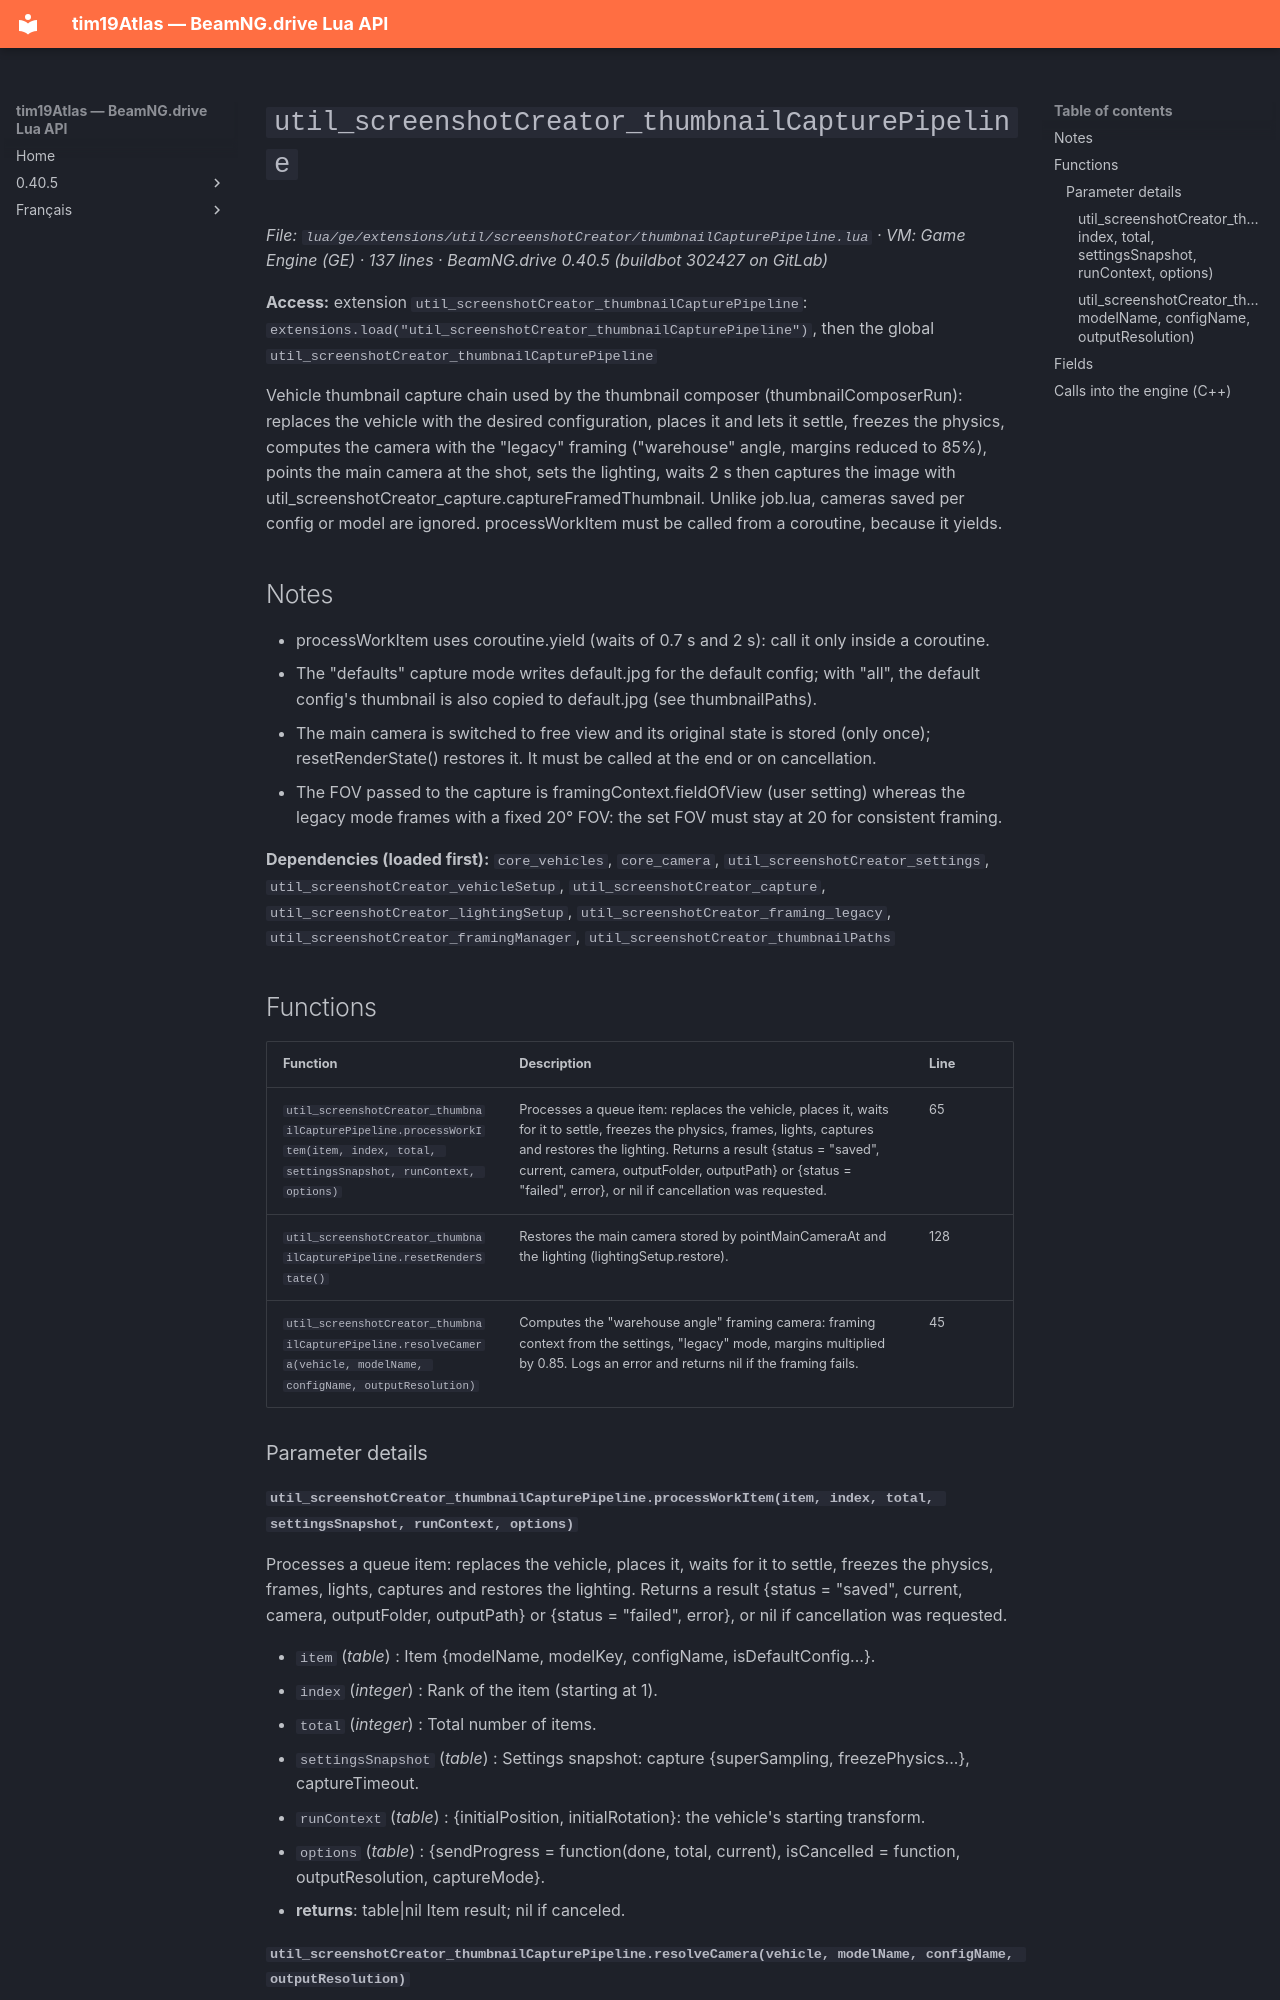

repository: Tim0219800/beamng-lua-atlas · page: 0.40.5/ge/extensions/util/screenshotCreator/thumbnailCapturePipeline.html · generator: mkdocs

# `util_screenshotCreator_thumbnailCapturePipeline`

*File: `lua/ge/extensions/util/screenshotCreator/thumbnailCapturePipeline.lua` · VM: Game Engine (GE) · 137 lines · BeamNG.drive 0.40.5 (buildbot 302427 on GitLab)*

**Access:** extension `util_screenshotCreator_thumbnailCapturePipeline`: `extensions.load("util_screenshotCreator_thumbnailCapturePipeline")`, then the global `util_screenshotCreator_thumbnailCapturePipeline`

Vehicle thumbnail capture chain used by the thumbnail composer (thumbnailComposerRun): replaces the vehicle with the desired configuration, places it and lets it settle, freezes the physics, computes the camera with the "legacy" framing ("warehouse" angle, margins reduced to 85%), points the main camera at the shot, sets the lighting, waits 2 s then captures the image with util_screenshotCreator_capture.captureFramedThumbnail. Unlike job.lua, cameras saved per config or model are ignored. processWorkItem must be called from a coroutine, because it yields.

## Notes

- processWorkItem uses coroutine.yield (waits of 0.7 s and 2 s): call it only inside a coroutine.
- The "defaults" capture mode writes default.jpg for the default config; with "all", the default config's thumbnail is also copied to default.jpg (see thumbnailPaths).
- The main camera is switched to free view and its original state is stored (only once); resetRenderState() restores it. It must be called at the end or on cancellation.
- The FOV passed to the capture is framingContext.fieldOfView (user setting) whereas the legacy mode frames with a fixed 20° FOV: the set FOV must stay at 20 for consistent framing.

**Dependencies (loaded first):** `core_vehicles`, `core_camera`, `util_screenshotCreator_settings`, `util_screenshotCreator_vehicleSetup`, `util_screenshotCreator_capture`, `util_screenshotCreator_lightingSetup`, `util_screenshotCreator_framing_legacy`, `util_screenshotCreator_framingManager`, `util_screenshotCreator_thumbnailPaths`

## Functions

| Function | Description | Line |
|---|---|---|
| `util_screenshotCreator_thumbnailCapturePipeline.processWorkItem(item, index, total, settingsSnapshot, runContext, options)` | Processes a queue item: replaces the vehicle, places it, waits for it to settle, freezes the physics, frames, lights, captures and restores the lighting. Returns a result {status = "saved", current, camera, outputFolder, outputPath} or {status = "failed", error}, or nil if cancellation was requested. | 65 |
| `util_screenshotCreator_thumbnailCapturePipeline.resetRenderState()` | Restores the main camera stored by pointMainCameraAt and the lighting (lightingSetup.restore). | 128 |
| `util_screenshotCreator_thumbnailCapturePipeline.resolveCamera(vehicle, modelName, configName, outputResolution)` | Computes the "warehouse angle" framing camera: framing context from the settings, "legacy" mode, margins multiplied by 0.85. Logs an error and returns nil if the framing fails. | 45 |

### Parameter details
